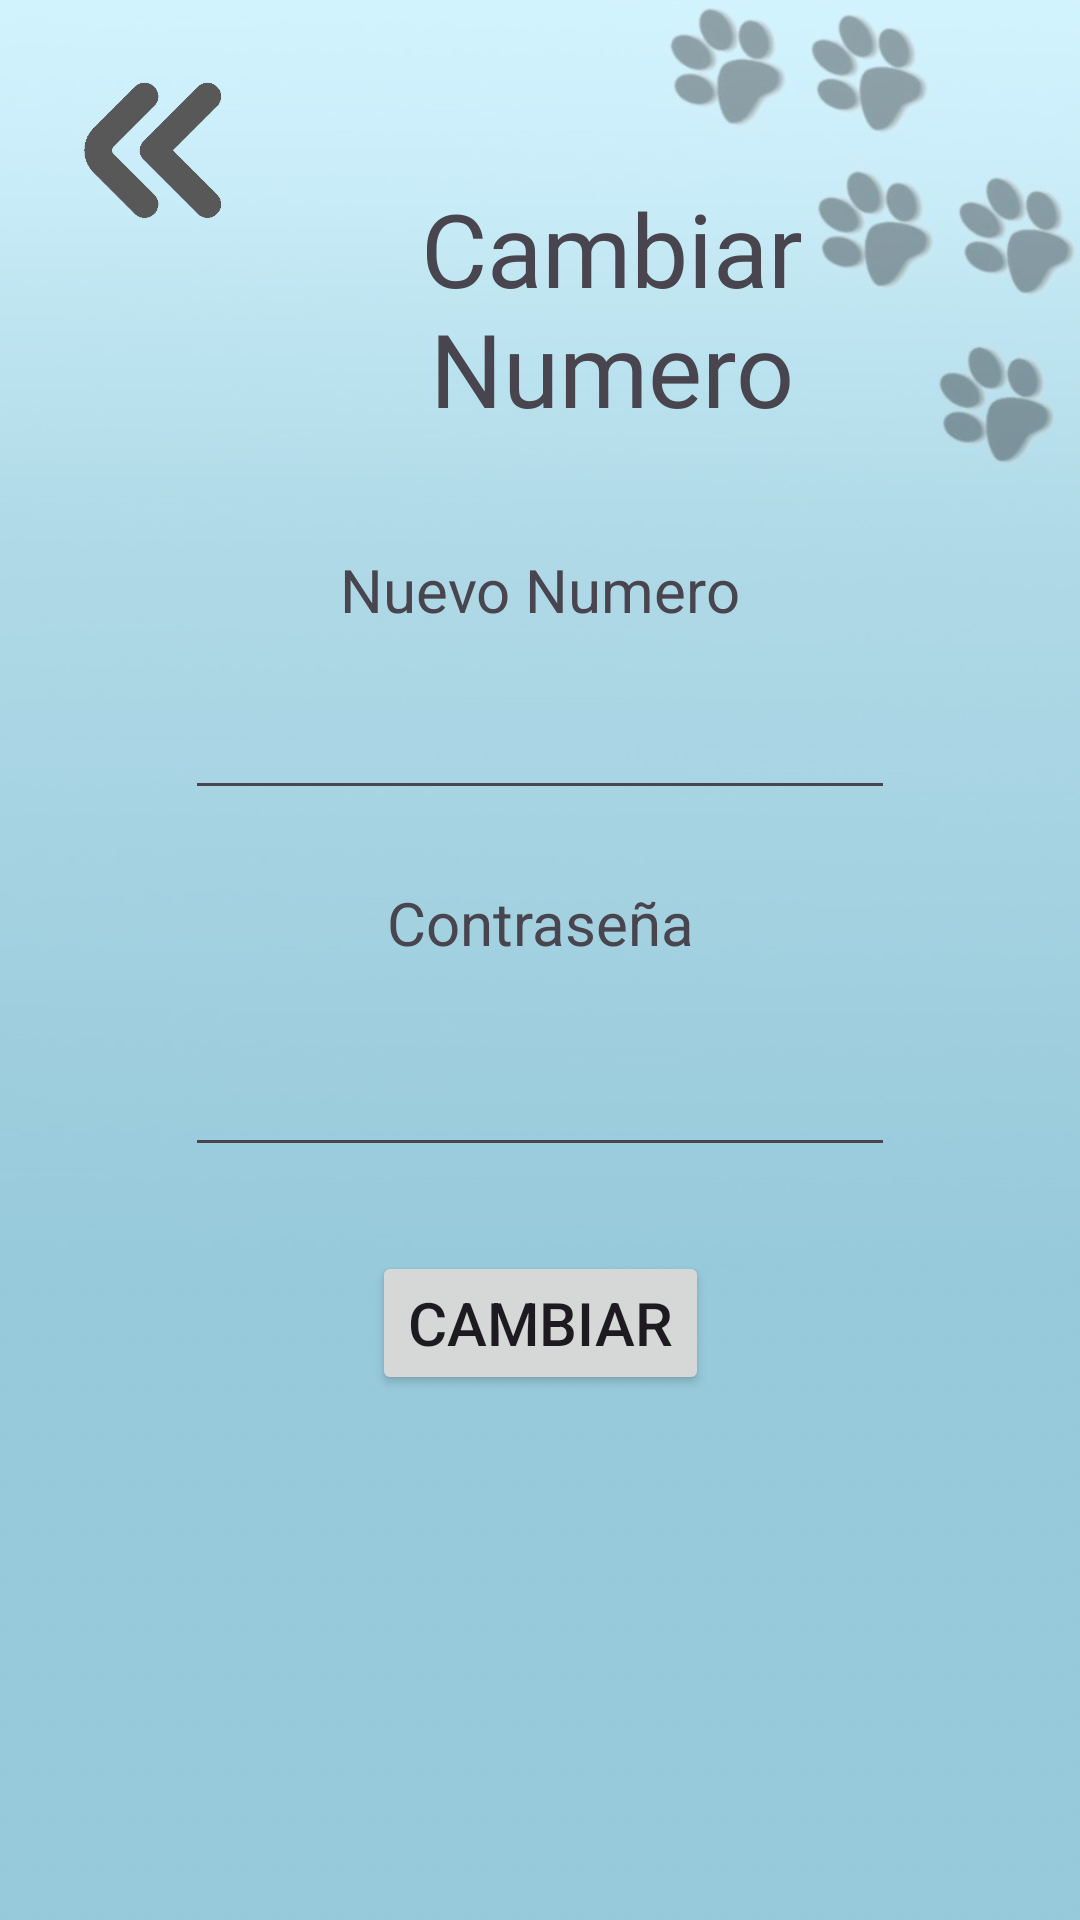

This screen was rendered from an Android layout file. Write that file and the resources it references.
<!-- AndroidManifest.xml: application theme Theme.PrototipoUno -->
<!-- res/layout/activity_j4.xml -->
<?xml version="1.0" encoding="utf-8"?>
<androidx.constraintlayout.widget.ConstraintLayout xmlns:android="http://schemas.android.com/apk/res/android"
    xmlns:app="http://schemas.android.com/apk/res-auto"
    xmlns:tools="http://schemas.android.com/tools"
    android:layout_width="match_parent"
    android:layout_height="match_parent"
    android:background="@drawable/fondop"
    tools:context=".J4">

    <TextView
        android:id="@+id/textView42"
        android:layout_width="208dp"
        android:layout_height="91dp"
        android:layout_marginStart="100dp"
        android:layout_marginTop="60dp"
        android:text="Cambiar Numero"
        android:fontFamily="@font/mueda"
        android:textAlignment="center"
        android:textSize="34sp"
        app:layout_constraintStart_toStartOf="parent"
        app:layout_constraintTop_toTopOf="parent" />

    <ImageButton
        android:id="@+id/ret"
        android:layout_width="70dp"
        android:layout_height="70dp"
        android:layout_marginStart="16dp"
        android:layout_marginTop="16dp"
        android:background="?attr/selectableItemBackground"
        android:scaleType="centerInside"
        app:layout_constraintStart_toStartOf="parent"
        app:layout_constraintTop_toTopOf="parent"
        app:srcCompat="@drawable/regresar" />

    <TextView
        android:id="@+id/textView47"
        android:layout_width="wrap_content"
        android:layout_height="wrap_content"
        android:layout_marginTop="32dp"
        android:text="Nuevo Numero"
        android:textSize="20sp"
        app:layout_constraintEnd_toEndOf="parent"
        app:layout_constraintStart_toStartOf="parent"
        app:layout_constraintTop_toBottomOf="@+id/textView42" />

    <EditText
        android:id="@+id/editTextText3"
        android:layout_width="wrap_content"
        android:layout_height="wrap_content"
        android:layout_marginTop="16dp"
        android:ems="10"
        android:inputType="text"
        android:textSize="20sp"
        app:layout_constraintEnd_toEndOf="parent"
        app:layout_constraintStart_toStartOf="parent"
        app:layout_constraintTop_toBottomOf="@+id/textView47" />

    <TextView
        android:id="@+id/textView48"
        android:layout_width="wrap_content"
        android:layout_height="wrap_content"
        android:layout_marginTop="24dp"
        android:text="Contraseña"
        android:textSize="20sp"
        app:layout_constraintEnd_toEndOf="parent"
        app:layout_constraintStart_toStartOf="parent"
        app:layout_constraintTop_toBottomOf="@+id/editTextText3" />

    <EditText
        android:id="@+id/editTextText4"
        android:layout_width="wrap_content"
        android:layout_height="wrap_content"
        android:layout_marginTop="24dp"
        android:ems="10"
        android:inputType="text"
        android:textSize="20sp"
        app:layout_constraintEnd_toEndOf="parent"
        app:layout_constraintStart_toStartOf="parent"
        app:layout_constraintTop_toBottomOf="@+id/textView48" />

    <Button
        android:id="@+id/button3"
        android:layout_width="wrap_content"
        android:layout_height="wrap_content"
        android:layout_marginTop="28dp"
        android:text="Cambiar"
        android:textSize="20sp"
        app:layout_constraintEnd_toEndOf="parent"
        app:layout_constraintStart_toStartOf="parent"
        app:layout_constraintTop_toBottomOf="@+id/editTextText4" />
</androidx.constraintlayout.widget.ConstraintLayout>
<!-- resources referenced by this layout -->
<resources>
  <!-- drawable fondop: jpg bitmap (drawable, 25881 bytes) -->
  <!-- drawable regresar: png bitmap (drawable, 7969 bytes) -->
  <style name="Theme.PrototipoUno" parent="Base.Theme.PrototipoUno" />
  <style name="Base.Theme.PrototipoUno" parent="Theme.Material3.DayNight.NoActionBar">
          
          
      </style>
</resources>
